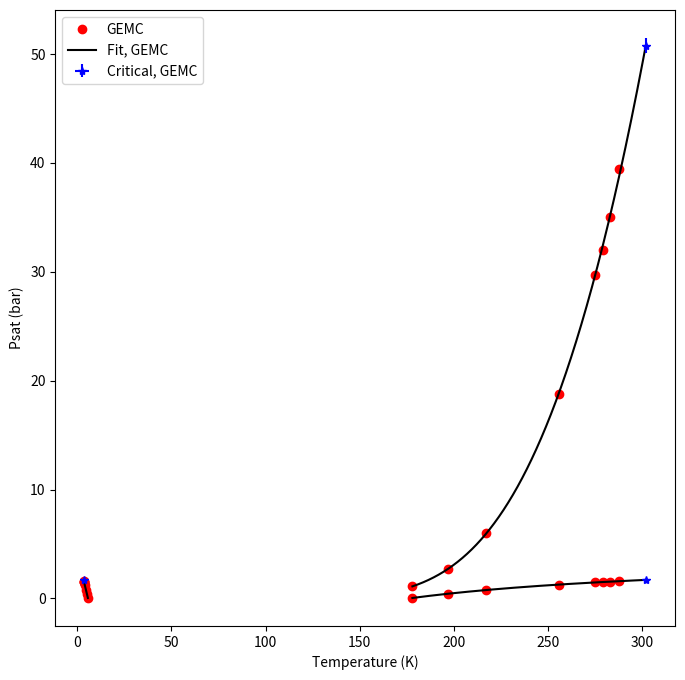
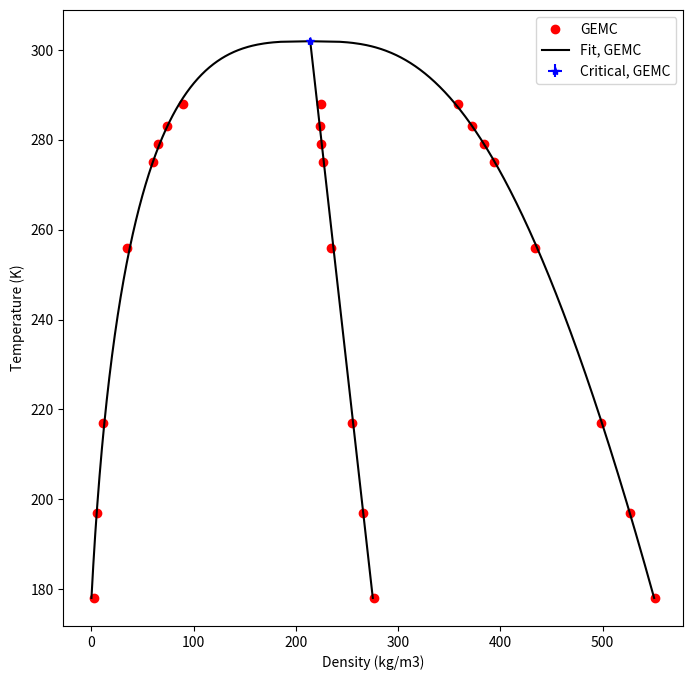

The script that saved these images, in order:

# coding: utf-8

import numpy as np
import matplotlib.pyplot as plt
from scipy import stats
from scipy.optimize import minimize  

class ITIC_VLE(object):
    
    def __init__(self, Tsat, rhol, rhov, Psat):
        
        # Ensures that the lowest density IC corresponds to maximum temperature 
        rhol = rhol[np.argmax(Tsat):]
        rhov = rhov[np.argmax(Tsat):]
        Psat = Psat[np.argmax(Tsat):]
        Tsat = Tsat[np.argmax(Tsat):]  
    
        # Ensures that no Psats of 0
        Tsat = Tsat[Psat>0]
        rhol = rhol[Psat>0]
        rhov = rhov[Psat>0]
        Psat = Psat[Psat>0]
        
        self.Tsat = Tsat
        self.rhol = rhol
        self.rhov = rhov
        self.Psat = Psat
        self.logPsat = np.log10(Psat)
        self.invTsat = 1000./Tsat
        self.beta = 0.326
        self.fitAntoine()
        self.fitRectScale()
        self.fitrhol()
        self.fitrhov()
        self.Pc = self.PsatHat(self.Tc)
        
    def SSE(self,data,model):
        SE = (data - model)**2
        SSE = np.sum(SE)
        return SSE 

    def logPAntoine(self,b,T):
        logP = b[0] - b[1]/(b[2] + T)
        return logP

    def guessAntoine(self):
        slope, intercept, r_value, p_value, std_err = stats.linregress(self.invTsat,self.logPsat)
        guess = np.array([intercept,-slope*1000.,0])
        return guess
    
    def fitAntoine(self):
        Tfit = self.Tsat
        logPfit = self.logPsat
        SSElog = lambda b: self.SSE(logPfit,self.logPAntoine(b,Tfit))
        guess = self.guessAntoine()
        if len(Tfit) >= 3:
            bopt = minimize(SSElog,guess).x
        else:
            bopt = guess
        self.boptPsat = bopt
        return bopt
    
    def logPsatHat(self,T):
        bopt = self.boptPsat
        logPsatHat = self.logPAntoine(bopt,T)
        return logPsatHat

    def PsatHat(self,T):
        PsatHat = 10.**(self.logPsatHat(T))
        return PsatHat
    
    def rholRectScale(self,b,T):
        beta = self.beta
        rhol = b[0] + b[1]*(b[2] - T) + b[3]*(b[2] - T)**beta
        return rhol
    
    def rhovRectScale(self,b,T):
        beta = self.beta
        rhov = b[0] + b[1]*(b[2] - T) - b[3]*(b[2] - T)**beta
        return rhov
    
    def rhorRect(self,b,T):
        rhor = b[0] + b[1]*(b[2]-T)
        return rhor
    
    def rhosScale(self,b,T,beta = 0):
        if beta == 0: beta = self.beta
        rhos = b[3]*(b[2]-T)**beta
        return rhos
    
    def guessRectScale(self):
        self.rhor = (self.rhol + self.rhov)/2.
        rhocGuess = np.mean(self.rhor)
        TcGuess = np.max(self.Tsat)/0.85
        guess = np.array([rhocGuess,2,TcGuess,50])
        ylin = self.rhol - rhocGuess #Modify to get decent guesses
        xlin = lambda b: self.rholRectScale(np.array([rhocGuess,b[0],TcGuess,b[1]]),self.Tsat) - rhocGuess
        SSEguess = lambda b: self.SSE(ylin,xlin(b))
        guess = np.array([2,50])
        bnd = ((0,None),(0,None))
        bopt = minimize(SSEguess,guess,bounds=bnd).x
        guess = np.array([rhocGuess,bopt[0],TcGuess,bopt[1]])
        return guess
    
    def fitRectScale(self):
        Tfit = self.Tsat
        rhorfit = (self.rhol + self.rhov)/2.
        rhosfit = (self.rhol - self.rhov)/2.
        SSErhor = lambda b: self.SSE(rhorfit,self.rhorRect(b,Tfit))
        SSErhos = lambda b: self.SSE(rhosfit,self.rhosScale(b,Tfit))
        SSERectScale = lambda b: SSErhor(b) + SSErhos(b)
        guess = self.guessRectScale()
        if len(Tfit) >= 2:
            bnd = ((0,np.min(self.rhol)),(0,None),(np.max(Tfit),None),(0,None))
            bopt = minimize(SSERectScale,guess,bounds=bnd).x
        else:
            bopt = guess
        self.rhoc = bopt[0]
        self.Tc = bopt[2]
        self.boptRectScale = bopt
        return bopt
    
    def fitrhol(self):
        Tfit, rholfit = self.Tsat, self.rhol
        SSErhol = lambda b: self.SSE(rholfit,self.rholRectScale(b,Tfit))
        guess = self.boptRectScale
        #print(SSErhol(guess))
        if len(Tfit) >= 4: #rhol can get a better fit, although it extrapolates poorly
#            bnd = ((0,np.min(rholfit)),(0,None),(np.max(Tfit),None),(0,None))
            bnd = ((0,np.min(rholfit)),(0,None),(self.Tc,self.Tc),(0,None)) #Sets Tc to what RectScale got
            bopt = minimize(SSErhol,guess,bounds=bnd).x
        else:
            bopt = guess
        self.boptrhol = bopt
        #bopt = guess #If the optimization is not converging, this is a better option
        return bopt
    
    def rholHat(self,T):
        bopt = self.boptrhol
        rholHat = self.rholRectScale(bopt,T)
        return rholHat
    
    def fitrhov(self):
        Tfit, rhovfit = self.Tsat, self.rhov
        SSErhov = lambda b: self.SSE(rhovfit,self.rhovRectScale(b,Tfit))
        guess = self.boptRectScale
        #print(guess)
        #print(SSErhol(guess))
        if len(Tfit) >= 6: #rhov has problems fitting the data, better to just use from Rect Scale
            bnd = ((0,np.min(rhovfit)),(0,None),(np.max(Tfit),None),(0,None))
            bopt = minimize(SSErhov,guess,bounds=bnd).x
        else:
            bopt = guess
        self.boptrhov = bopt
        #bopt = guess #If the optimization is not converging, this is a better option
        return bopt
    
    def rhovHat(self,T):
        bopt = self.boptrhov
        #print(bopt)
        rhovHat = self.rhovRectScale(bopt,T)
        return rhovHat
    
    def rhorHat(self,T):
        bopt = self.boptRectScale
        rhorHat = self.rhorRect(bopt,T)
        return rhorHat       
        
    def bootstrapCriticals(self,plothist=False):
        
        nBoots = 100
        
        rhocBoots = np.zeros(nBoots)
        TcBoots = np.zeros(nBoots)
        PcBoots = np.zeros(nBoots)
        
        for iBoot in range(nBoots):
        
            ### First fit Tc and rhoc
            
            randbeta = np.random.uniform(0.32,0.33)
            
            randint = np.random.randint(0, len(self.Tsat),len(self.Tsat))
            Tfit = self.Tsat[randint]
            rholfit = self.rhol[randint]
            rhovfit = self.rhov[randint]
            rhorfit = (rholfit + rhovfit)/2.
            rhosfit = (rholfit - rhovfit)/2.
            SSErhor = lambda b: self.SSE(rhorfit,self.rhorRect(b,Tfit))
            SSErhos = lambda b: self.SSE(rhosfit,self.rhosScale(b,Tfit,beta=randbeta))
            SSERectScale = lambda b: SSErhor(b) + SSErhos(b)
            guess = self.guessRectScale()
            if len(Tfit) >= 2:
                bnd = ((0,np.min(self.rhol)),(0,None),(np.max(Tfit),None),(0,None))
                bopt = minimize(SSERectScale,guess,bounds=bnd).x
            else:
                bopt = guess
            rhocBoots[iBoot] = bopt[0]
            TcBoots[iBoot] = bopt[2]
            
            ### Then fit Pc
            
            logPfit = self.logPsat[randint]
            SSElog = lambda b: self.SSE(logPfit,self.logPAntoine(b,Tfit))
            guess = self.guessAntoine()
            if len(Tfit) >= 3:
                bopt = minimize(SSElog,guess).x
            else:
                bopt = guess
                
            logPcBoot = self.logPAntoine(bopt,TcBoots[iBoot])
            PcBoot = 10.**(logPcBoot)
            
            PcBoots[iBoot] = PcBoot
        
        if plothist:
            plt.hist(rhocBoots,bins=50,color='k')
            plt.xlabel(r'$\rho_{\rm c}$ (kg/m$^3$)')
            plt.show()
    
            plt.hist(TcBoots,bins=50,color='k')
            plt.xlabel(r'$T_{\rm c}$ (K)')
            plt.show()
            
            plt.hist(PcBoots,bins=50,color='k')
            plt.xlabel(r'$P_{\rm c}$ (bar)')
            plt.show()
        
        ### Assumes normal distribution of errors
        urhoc = 1.96 * np.std(rhocBoots)
        uTc = 1.96 * np.std(TcBoots)
        uPc = 1.96 * np.std(PcBoots)
        
        return urhoc, uTc, uPc

def main():
    
   ## TraPPE-Siepmann Validation values
    Tsat = np.array([178,197,217,256,275,279,283,288])
    rhol = np.array([551.2,526.2,498.4,434.2,393.7,383.5,372.6,358.9])
    rhov = np.array([2.3,5.3,11.1,35.0,59.8,64.8,73.9,90.])
    Psat = np.array([1.11,2.72,5.98,18.8,29.75,32,35.02,39.4])

    if Tsat[0] < Tsat[-1]:
        ###Have to make sure that Tsat[0] is the highest value since this code was written for ITIC
        Tsat = Tsat[::-1]
        rhol = rhol[::-1]
        rhov = rhov[::-1]
        Psat = Psat[::-1]
        
    #######

    ITIC_fit = ITIC_VLE(Tsat,rhol,rhov,Psat)
    
    invTsat = ITIC_fit.invTsat
    logPsat = ITIC_fit.logPsat
    Tsat = ITIC_fit.Tsat
    rhol = ITIC_fit.rhol
    rhov = ITIC_fit.rhov
    rhor = ITIC_fit.rhor
    Psat = ITIC_fit.Psat
#    ITIC_fit.fitRectScale()
#    #Tc = ITIC_fit.boptRectScale[2] #Very poor Tc since only using rhol
    Tc = ITIC_fit.Tc
    Pc = ITIC_fit.Pc
    rhoc = ITIC_fit.rhoc
    
#    
##    invTsat = 1000./Tsat
##    logPsat = np.log10(Psat)
#
    Tplot = np.linspace(min(Tsat),Tc,1000)
    invTplot = 1000./Tplot
    logPsatplot = ITIC_fit.logPsatHat(Tplot)
    rholplot = ITIC_fit.rholHat(Tplot)
    rholRSplot = ITIC_fit.rholRectScale(ITIC_fit.boptRectScale,Tplot)
    Psatplot = ITIC_fit.PsatHat(Tplot)
    rhovplot = ITIC_fit.rhovHat(Tplot)
    rhovRSplot = ITIC_fit.rhovRectScale(ITIC_fit.boptRectScale,Tplot)
    rhorplot = ITIC_fit.rhorHat(Tplot)
    Psatsmoothed = ITIC_fit.PsatHat(Tsat)
    rholsmoothed = ITIC_fit.rholHat(Tsat)
#    print(Psatplot)
#    print(Psatsmoothed)

    urhoc, uTc, uPc = ITIC_fit.bootstrapCriticals()
    ulogPc = (np.log10(Pc+uPc) - np.log10(Pc-uPc))/2.
    uinvTc = (1000./(Tc-uTc)-1000./(Tc+uTc))/2.
        
    print('Critical temperature = '+str(np.round(Tc,2))+r'$ \pm$ '+str(np.round(uTc,2))+' K, Critical Pressure = '+str(np.round(Pc,3))+r'$ \pm$ '+str(np.round(uPc,3))+' bar, Critical Density = '+str(np.round(rhoc,1))+' $\pm$ '+str(np.round(urhoc,2))+' (kg/m$^3$).')
    
    plt.figure(figsize=[8,8])
    
    plt.plot(invTsat,logPsat,'ro',label='GEMC')
    plt.plot(invTplot,logPsatplot,'k',label='Fit, GEMC')
    plt.errorbar(1000./Tc,np.log10(Pc),xerr=uinvTc,yerr=ulogPc,fmt='b*',label='Critical, GEMC')
    plt.xlabel('1000/T (K)')
    plt.ylabel('log(Psat/bar)')
    plt.legend()
    plt.show()
    
    plt.plot(Tsat,logPsat,'ro')
    plt.plot(Tplot,logPsatplot,'k')
    plt.errorbar(Tc,np.log10(Pc),xerr=uTc,yerr=ulogPc,fmt='b*')
    plt.xlabel('Temperature (K)')
    plt.ylabel('log(Psat/bar)')
    plt.show()
    
    plt.plot(Tsat,Psat,'ro')
#    plt.plot(Tsat,Psatsmoothed,'gx')
    plt.plot(Tplot,Psatplot,'k')
    plt.errorbar(Tc,Pc,xerr=uTc,yerr=uPc,fmt='b*')
    plt.xlabel('Temperature (K)')
    plt.ylabel('Psat (bar)')
    plt.show()

    plt.figure(figsize=[8,8])

    plt.plot(rhol,Tsat,'ro',label='GEMC')
    plt.plot(rhov,Tsat,'ro')
    plt.plot(rhor,Tsat,'ro')
#    plt.plot(rholsmoothed,Tsat,'gx')
#    plt.plot(rholplot,Tplot,'g')
#    plt.plot(rhovplot,Tplot,'g')
    plt.plot(rhorplot,Tplot,'k',label='Fit, GEMC')
    plt.plot(rholRSplot,Tplot,'k')
    plt.plot(rhovRSplot,Tplot,'k')
    plt.errorbar(rhoc,Tc,xerr=urhoc,yerr=uTc,fmt='b*',label='Critical, GEMC')
    plt.xlabel('Density (kg/m3)')
    plt.ylabel('Temperature (K)')
    plt.legend()
    plt.show()
    
if __name__ == '__main__':
    
    main()